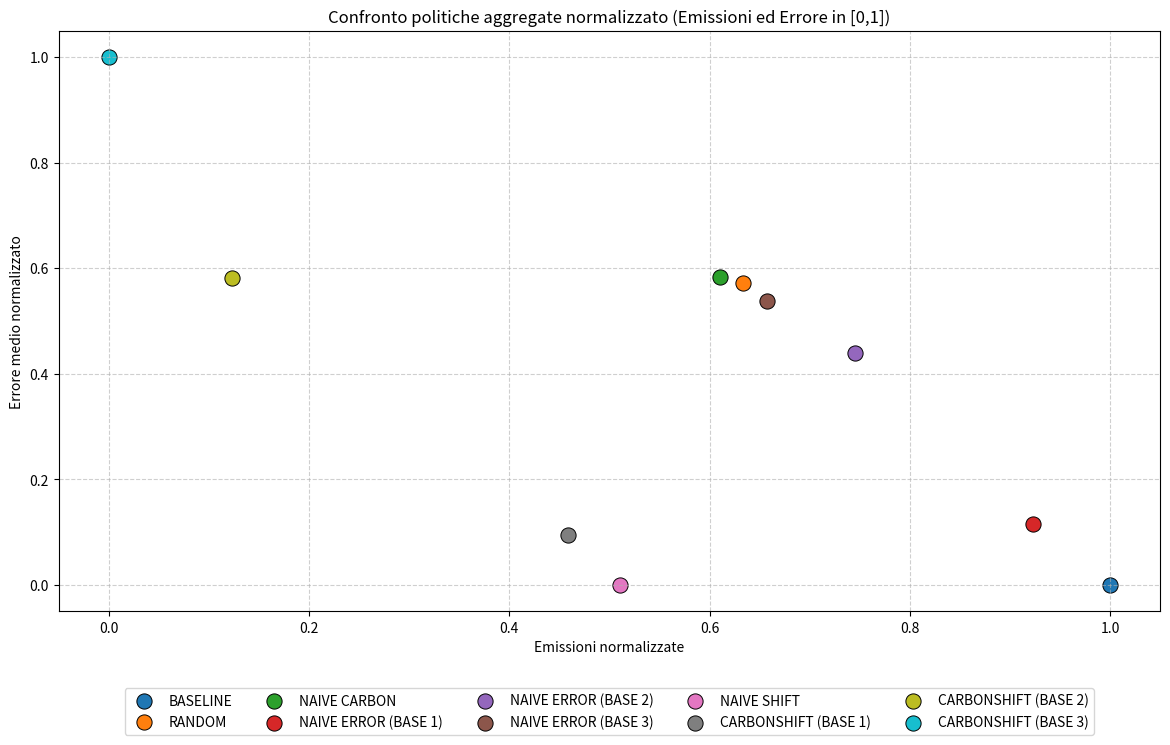

Recreate this plot in Python.
import matplotlib.pyplot as plt

# === DATI ===
data = {
    "TEXT GENERATION": [
        ("BASELINE", 1575.0, 13.0),
        ("RANDOM", 1153.337, 17.4),
        ("NAIVE CARBON", 1108.345, 18.0),
        ("NAIVE ERROR (BASE 1)", 1383.335, 15.0),
        ("NAIVE ERROR (BASE 2)", 1148.339, 17.4857),
        ("NAIVE ERROR (BASE 3)", 1176.671, 17.1714),
        ("NAIVE SHIFT", 1140.0, 13.0),
        ("CARBONSHIFT (BASE 1)", 994.167, 15.0),
        ("CARBONSHIFT (BASE 2)", 776.667, 18.0),
        ("CARBONSHIFT (BASE 3)", 637.777, 20.0),
    ],
    "NAMED ENTITY RECOGNITION": [
        ("BASELINE", 291.655, 3.0),
        ("RANDOM", 276.661, 6.5429),
        ("NAIVE CARBON", 291.655, 8.0),
        ("NAIVE ERROR (BASE 1)", 291.655, 3.1429),
        ("NAIVE ERROR (BASE 2)", 279.993, 5.9143),
        ("NAIVE ERROR (BASE 3)", 278.327, 6.5143),
        ("NAIVE SHIFT", 213.198, 3.0),
        ("CARBONSHIFT (BASE 1)", 213.198, 3.0),
        ("CARBONSHIFT (BASE 2)", 177.224, 7.9714),
        ("CARBONSHIFT (BASE 3)", 170.552, 9.0),
    ],
    "QUESTION ANSWERING": [
        ("BASELINE", 758.345, 7.0),
        ("RANDOM", 436.671, 9.4857),
        ("NAIVE CARBON", 350.0, 8.0),
        ("NAIVE ERROR (BASE 1)", 741.678, 7.1714),
        ("NAIVE ERROR (BASE 2)", 628.342, 7.9714),
        ("NAIVE ERROR (BASE 3)", 458.338, 9.1714),
        ("NAIVE SHIFT", 541.660, 7.0),
        ("CARBONSHIFT (BASE 1)", 541.660, 7.0),
        ("CARBONSHIFT (BASE 2)", 250.005, 8.0),
        ("CARBONSHIFT (BASE 3)", 148.333, 12.0),
    ]
}

# === Normalizzazione [0,1] ===
def normalize(values):
    min_v, max_v = min(values), max(values)
    return [(v - min_v) / (max_v - min_v) if max_v != min_v else 0 for v in values]

# === Calcolo valori aggregati ===
policies = [p[0] for p in data["TEXT GENERATION"]]  # tutte le politiche (uguali per i task)
agg_emissions = {p: [] for p in policies}
agg_errors = {p: [] for p in policies}

for task, task_data in data.items():
    policies_t, emissions, errors = zip(*task_data)
    emissions_norm = normalize(emissions)
    errors_norm = normalize(errors)

    for i, pol in enumerate(policies_t):
        agg_emissions[pol].append(emissions_norm[i])
        agg_errors[pol].append(errors_norm[i])

# Media sui 3 task
emissions_final = [sum(agg_emissions[p]) / len(agg_emissions[p]) for p in policies]
errors_final = [sum(agg_errors[p]) / len(agg_errors[p]) for p in policies]

# === Grafico unico ===
plt.figure(figsize=(12, 8))
colors = plt.cm.tab10.colors  # palette di 10 colori

for i, pol in enumerate(policies):
    plt.scatter(emissions_final[i], errors_final[i],
                color=colors[i % len(colors)], s=120,
                edgecolor="black", linewidth=0.7, marker="o", label=pol)

plt.xlabel("Emissioni normalizzate")
plt.ylabel("Errore medio normalizzato")
plt.title("Confronto politiche aggregate normalizzato (Emissioni ed Errore in [0,1])")
plt.grid(True, linestyle="--", alpha=0.6)

# Legenda sotto
plt.legend(loc="upper center", bbox_to_anchor=(0.5, -0.12), ncol=5, frameon=True)

plt.tight_layout(rect=[0, 0.05, 1, 1])
plt.show()
